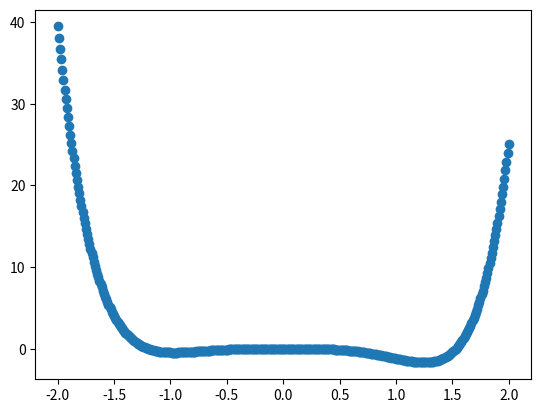

Here is the Python script that generated this plot:
import math
import matplotlib.pyplot as plt

def f(x):
    return math.pow(math.e,x)+x+7
def secant(xk,xkm1,f,number):
    for i in range(number):
        if(f(xk)-f(xkm1) == 0):
            break
        xkp1 = xk-((xk-xkm1)/(f(xk)-f(xkm1)))*f(xk)
        xkm1 = xk
        xk = xkp1
        print("xk: ",xk)
    return xkp1
def foo(x):
    return math.pow(math.e,math.pow(math.sin(x),3))+math.pow(x,6)-2*math.pow(x,4)-math.pow(x,3)-1
def dxfoo(x):
    return math.pow(math.e,math.pow(math.sin(x),3))*3*math.pow(math.sin(x),2)*math.cos(x)+6*math.pow(x,5)-8*math.pow(x,3)-3*math.pow(x,2)
def newton(f,df,x0,number,tol):
    n=0
    dx=f(x0)/df(x0)
    while ((dx>tol) and (f(x0)>tol) or (n<number)):
        n+=1
        x0-=dx
        dx=f(x0)/df(x0)
    return x0-dx
u=[]
v=[]
for i in range(401):
    u.append((i/100)-2)
    v.append(foo((i/100)-2))
plt.scatter(u, v)
plt.show()
